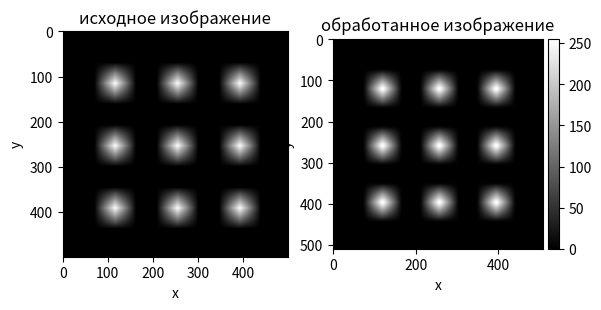

This chart was generated by the following Python code:
import numpy as np
import matplotlib.pyplot as plt
from mpl_toolkits.axes_grid1 import make_axes_locatable

matrix_height = 500
matrix_width = 500
px_size = 5 * 10 ** -3  # mm
nu_min = 0
nu_max = 100  # 1/mm

nu_descr = 1 / px_size
nu_min /= nu_descr
nu_max /= nu_descr

nu_h_1d_grid = np.arange(nu_min, nu_max + 0.1, nu_max/5)

H = 1 - np.sin(np.pi * nu_h_1d_grid)

filter_matrix = np.array([[2 * np.cos(i * 2 * np.pi * nu_0) for i in range(1, 5 + 1, 1)] for nu_0 in nu_h_1d_grid])

filter_matrix = np.c_[np.ones(6), filter_matrix]

h = np.matmul(H, np.linalg.inv(filter_matrix))

h_1d = np.concatenate((h, h[4::-1]))

h0, h1, h2, h3, h4, h5 = h
h_2d = np.array([
    [h5, h5, h5, h5, h5, h5, h5, h5, h5, h5, h5],
    [h5, h4, h4, h4, h4, h4, h4, h4, h4, h4, h5],
    [h5, h4, h3, h3, h3, h3, h3, h3, h3, h4, h5],
    [h5, h4, h3, h2, h2, h2, h2, h2, h3, h4, h5],
    [h5, h4, h3, h2, h1, h1, h1, h2, h3, h4, h5],
    [h5, h4, h3, h2, h1, h0, h1, h2, h3, h4, h5],
    [h5, h4, h3, h2, h1, h1, h1, h2, h3, h4, h5],
    [h5, h4, h3, h2, h2, h2, h2, h2, h3, h4, h5],
    [h5, h4, h3, h3, h3, h3, h3, h3, h3, h4, h5],
    [h5, h4, h4, h4, h4, h4, h4, h4, h4, h4, h5],
    [h5, h5, h5, h5, h5, h5, h5, h5, h5, h5, h5]
])

def triangle(z:np.ndarray, a:int=0, b:int=2, c:int=4):
    z[z == a] = 0
    z[z == c] = 0
    first_half = np.logical_and(a < z, z <= b)
    z[first_half] = (z[first_half]-a) / (b-a)
    second_half = np.logical_and(b < z, z < c)
    z[second_half] = (c-z[second_half]) / (c-b)
triangle_slice = np.arange(0, matrix_width, dtype=np.float64)
triangle(triangle_slice, 69, 115, 161)
triangle(triangle_slice, 207, 253, 299)
triangle(triangle_slice, 345, 391, 437)
triangle_slice[0:69] = 0
triangle_slice[161:207] = 0
triangle_slice[299:345] = 0
triangle_slice[437:matrix_width] = 0

triangle_image = np.zeros((triangle_slice.shape[0], triangle_slice.shape[0]))
for i in range(0, triangle_slice.shape[0]):
    for j in range(0, triangle_slice.shape[0]):
        triangle_image[i, j] = triangle_slice[i] * triangle_slice[j]

normalized_triangle_image = ((triangle_image - triangle_image.min()) * (1 / (triangle_image.max() - triangle_image.min()) * 255)).astype('uint8')

def convolve2d(f, g):
    f_x, f_y = f.shape
    g_x, g_y = g.shape

    result = np.zeros((f_x + g_x - 1, f_y + g_y - 1))

    for i in range(0, f_x):
        for j in range(0, f_y):
            result[i:i+g_x,j:j+g_y] += f[i,j]*g

    return result

result = convolve2d(triangle_image, h_2d)
normalized_result = ((result - result.min()) * (1 / (result.max() - result.min()) * 255)).astype('uint8')

# визуализация
fig = plt.figure()
ax1, ax2 = fig.add_subplot(1, 2, 1), fig.add_subplot(1, 2, 2)

ax1.title.set_text('исходное изображение')
ax1.set_xlabel('x')
ax1.set_ylabel('y')
im1 = ax1.imshow(normalized_triangle_image, cmap='gray')

divider1 = make_axes_locatable(ax1)

ax2.title.set_text('обработанное изображение')
ax2.set_xlabel('x')
ax2.set_ylabel('y')
im2 = ax2.imshow(normalized_result, cmap='gray')

divider2 = make_axes_locatable(ax2)
cax2 = divider2.append_axes('right', size='5%', pad=0.05)
fig.colorbar(im2, cax=cax2, orientation='vertical')
plt.show()